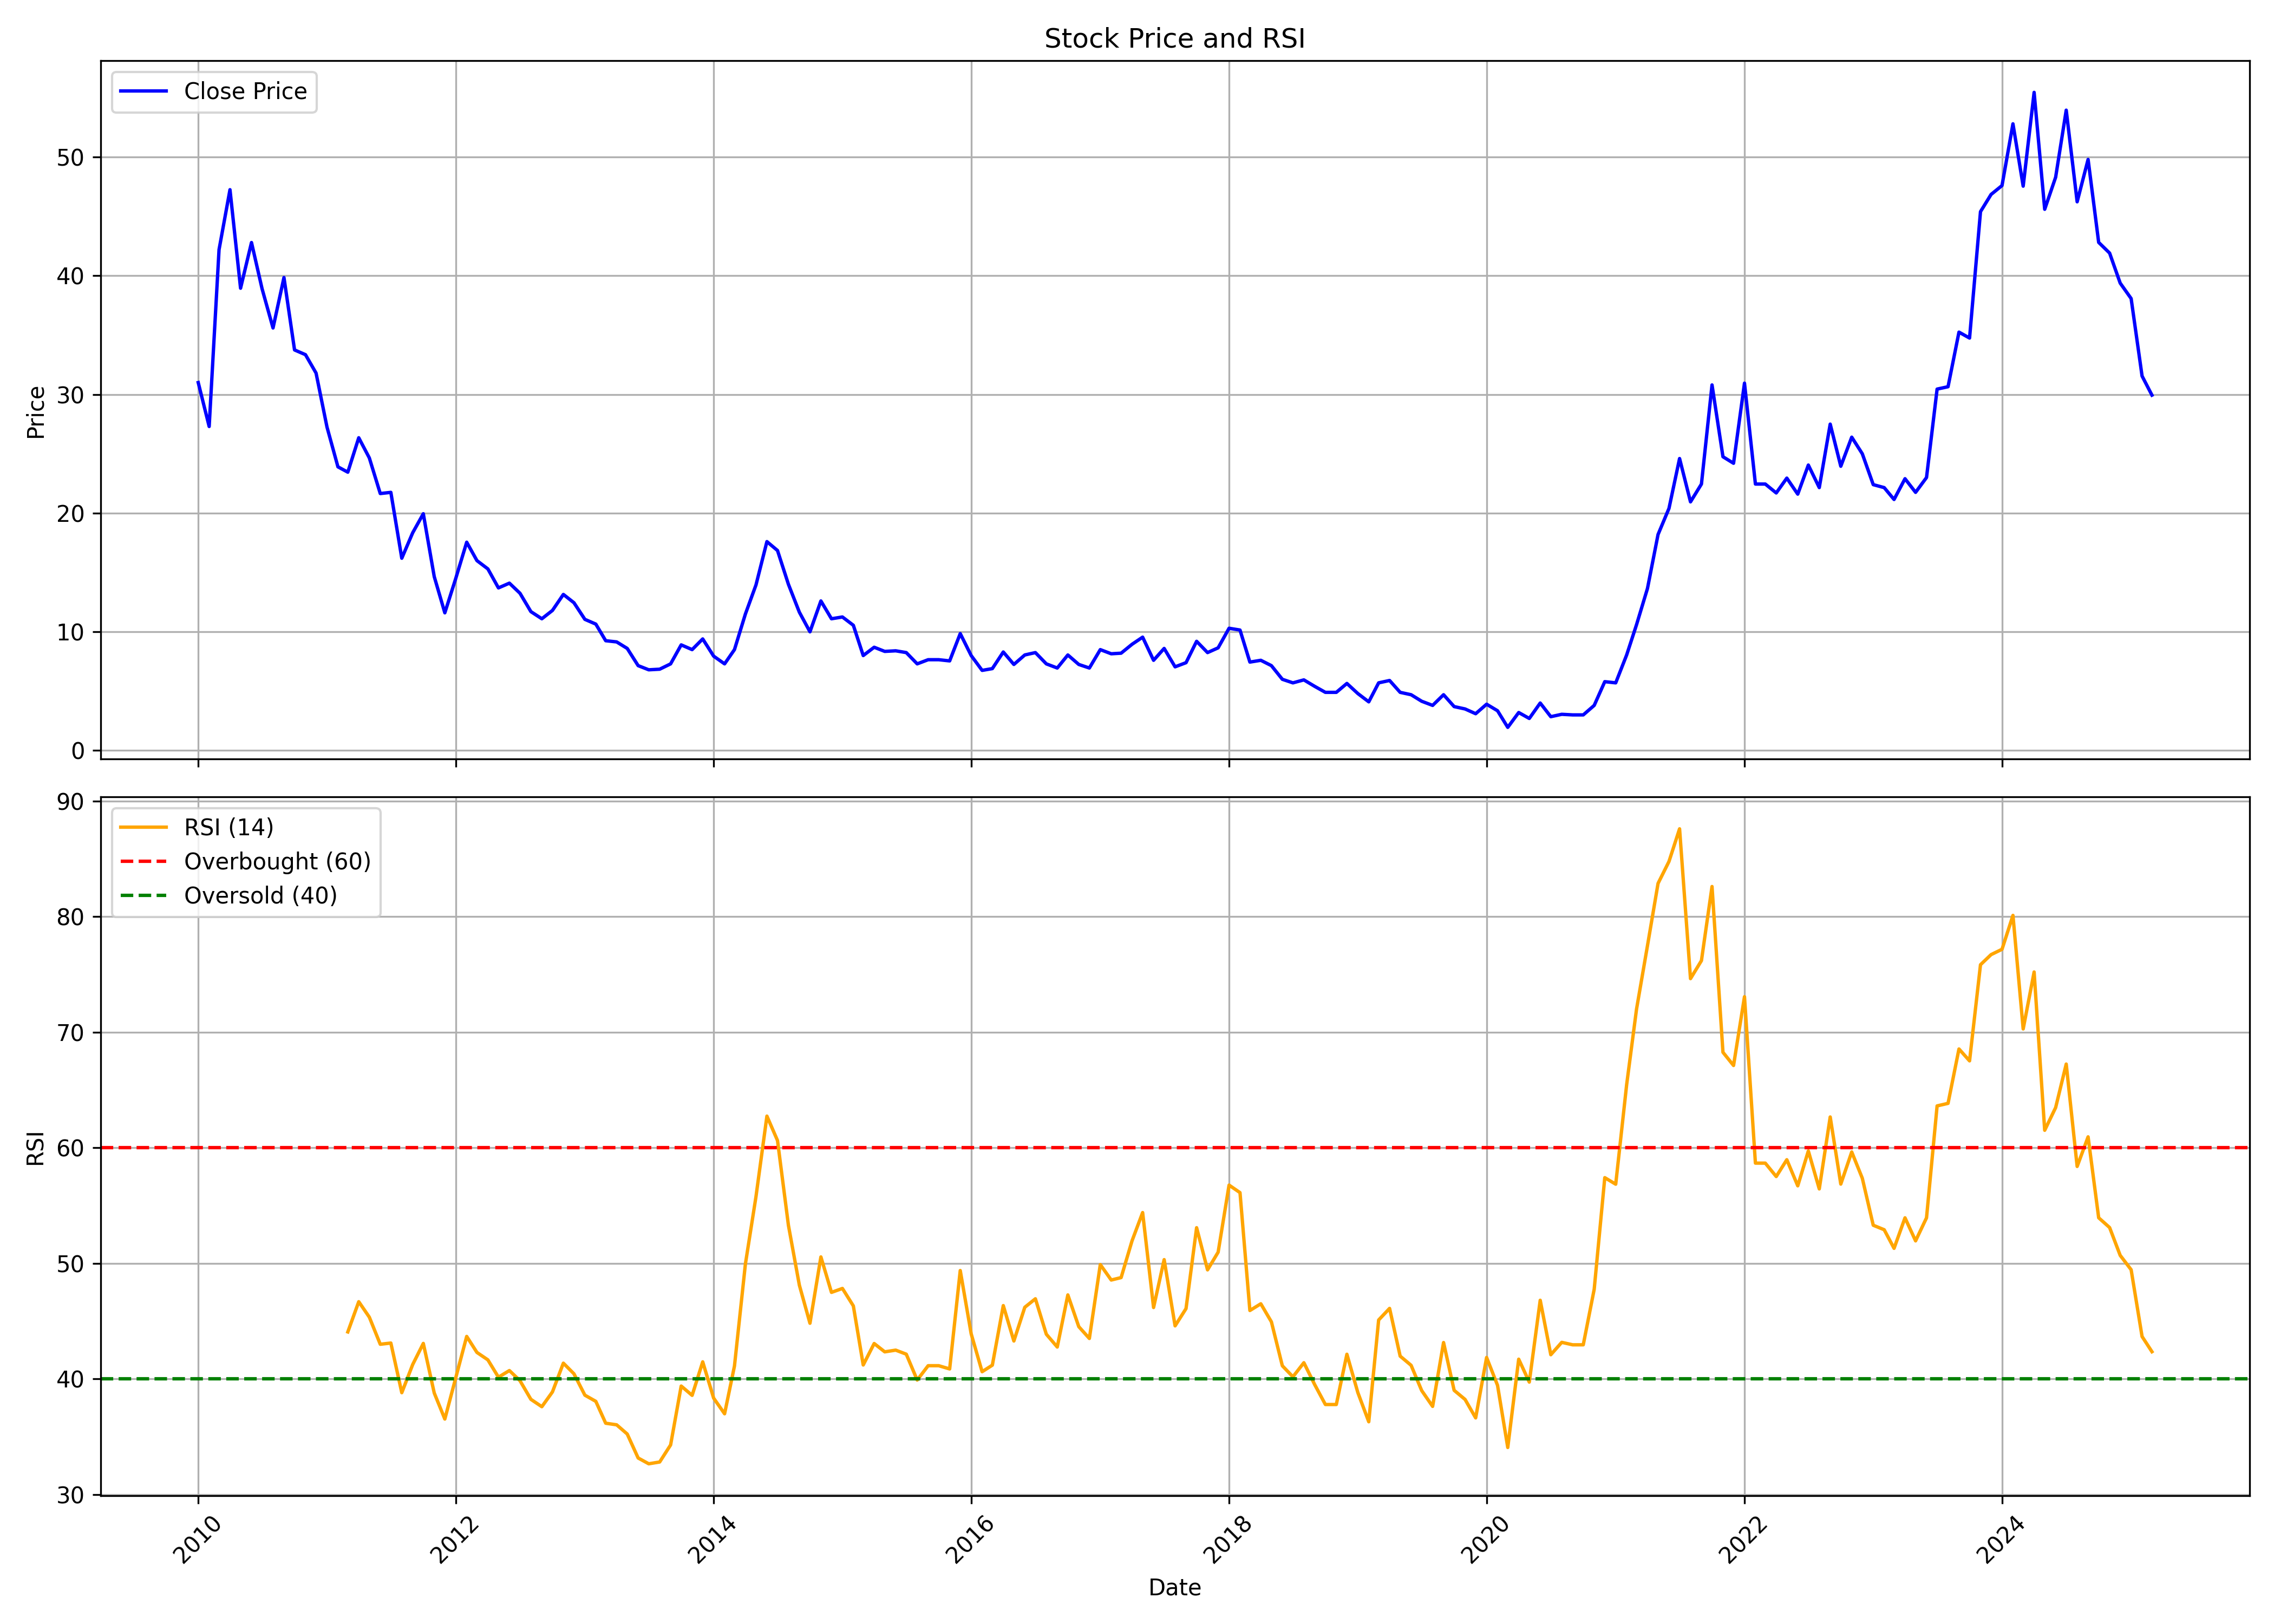

The data file committed next to this chart (first rows):
, date, symbol, open, high, low, close, volume, rsi
0, 2010-01-01, JAYNECOIND, 32.3, 37.95, 27.25, 31.0, 12406707, 
1, 2010-02-01, JAYNECOIND, 31.4, 33.4, 26.65, 27.3, 2553992, 
2, 2010-03-01, JAYNECOIND, 27.3, 44.35, 27.3, 42.2, 17781308, 
3, 2010-04-01, JAYNECOIND, 42.5, 51.1, 41.3, 47.25, 16553738, 
4, 2010-05-01, JAYNECOIND, 46.75, 46.75, 36.5, 38.95, 4939034, 
5, 2010-06-01, JAYNECOIND, 39.0, 45.2, 36.1, 42.8, 10232498, 
6, 2010-07-01, JAYNECOIND, 42.4, 47.2, 38.8, 38.9, 6347228, 
7, 2010-08-01, JAYNECOIND, 39.35, 41.3, 35.5, 35.6, 4184012, 
8, 2010-09-01, JAYNECOIND, 35.65, 41.95, 35.6, 39.85, 9167425, 
9, 2010-10-01, JAYNECOIND, 40.4, 40.6, 33.2, 33.75, 3868387, 
10, 2010-11-01, JAYNECOIND, 34.0, 42.4, 29.5, 33.35, 5834094, 
11, 2010-12-01, JAYNECOIND, 34.0, 35.2, 22.0, 31.8, 7910020, 
12, 2011-01-01, JAYNECOIND, 32.1, 36.15, 26.7, 27.25, 4056301, 
13, 2011-02-01, JAYNECOIND, 27.7, 27.9, 23.0, 23.9, 1635197, 
14, 2011-03-01, JAYNECOIND, 23.6, 26.7, 22.0, 23.45, 2284159, 44.07
15, 2011-04-01, JAYNECOIND, 23.75, 29.95, 23.4, 26.35, 2576152, 46.69
16, 2011-05-01, JAYNECOIND, 26.3, 26.65, 21.65, 24.65, 1589560, 45.35
17, 2011-06-01, JAYNECOIND, 24.5, 25.0, 19.2, 21.65, 1250989, 43
18, 2011-07-01, JAYNECOIND, 21.6, 23.15, 20.5, 21.75, 1162292, 43.11
19, 2011-08-01, JAYNECOIND, 22.6, 22.6, 15.1, 16.2, 1958977, 38.81
20, 2011-09-01, JAYNECOIND, 16.2, 21.85, 16.2, 18.35, 2385269, 41.25
21, 2011-10-01, JAYNECOIND, 20.95, 20.95, 15.0, 19.95, 707184, 43.08
22, 2011-11-01, JAYNECOIND, 19.4, 19.85, 13.6, 14.65, 975516, 38.79
23, 2011-12-01, JAYNECOIND, 14.85, 15.4, 11.2, 11.6, 737808, 36.53
24, 2012-01-01, JAYNECOIND, 11.55, 17.9, 11.55, 14.5, 1008946, 40.1
25, 2012-02-01, JAYNECOIND, 14.8, 22.9, 14.7, 17.55, 3564662, 43.68
26, 2012-03-01, JAYNECOIND, 18.5, 18.65, 14.6, 16.0, 1516276, 42.3
27, 2012-04-01, JAYNECOIND, 16.0, 17.65, 14.75, 15.3, 794541, 41.65
28, 2012-05-01, JAYNECOIND, 15.5, 16.4, 13.55, 13.7, 650401, 40.15
29, 2012-06-01, JAYNECOIND, 14.7, 15.0, 13.2, 14.1, 698854, 40.73
30, 2012-07-01, JAYNECOIND, 14.6, 15.9, 12.6, 13.25, 958659, 39.85
31, 2012-08-01, JAYNECOIND, 13.0, 14.15, 11.2, 11.7, 560733, 38.24
32, 2012-09-01, JAYNECOIND, 11.6, 12.25, 9.1, 11.1, 2110757, 37.6
33, 2012-10-01, JAYNECOIND, 11.2, 13.9, 10.55, 11.8, 3461539, 38.88
34, 2012-11-01, JAYNECOIND, 12.7, 14.0, 11.25, 13.15, 3309243, 41.37
35, 2012-12-01, JAYNECOIND, 13.0, 13.9, 11.0, 12.45, 1771354, 40.45
36, 2013-01-01, JAYNECOIND, 12.5, 14.75, 10.9, 11.05, 2290443, 38.6
37, 2013-02-01, JAYNECOIND, 11.0, 13.7, 9.8, 10.65, 4593999, 38.06
38, 2013-03-01, JAYNECOIND, 11.0, 11.5, 8.8, 9.25, 1178092, 36.17
39, 2013-04-01, JAYNECOIND, 9.2, 10.5, 8.9, 9.15, 775932, 36.03
40, 2013-05-01, JAYNECOIND, 9.15, 9.75, 8.1, 8.6, 671595, 35.24
41, 2013-06-01, JAYNECOIND, 8.4, 8.65, 6.65, 7.15, 584775, 33.16
42, 2013-07-01, JAYNECOIND, 7.25, 8.45, 6.65, 6.8, 762695, 32.66
43, 2013-08-01, JAYNECOIND, 7.0, 7.25, 5.15, 6.85, 1051416, 32.82
44, 2013-09-01, JAYNECOIND, 7.2, 7.95, 6.25, 7.3, 486628, 34.29
45, 2013-10-01, JAYNECOIND, 7.25, 9.1, 6.15, 8.9, 812112, 39.39
46, 2013-11-01, JAYNECOIND, 9.1, 11.1, 7.65, 8.5, 901826, 38.58
47, 2013-12-01, JAYNECOIND, 8.75, 9.9, 8.25, 9.4, 703932, 41.48
48, 2014-01-01, JAYNECOIND, 9.75, 10.8, 7.65, 7.95, 894948, 38.34
49, 2014-02-01, JAYNECOIND, 7.8, 8.9, 6.95, 7.3, 1414402, 36.99
50, 2014-03-01, JAYNECOIND, 7.3, 8.6, 7.05, 8.5, 913753, 41.12
51, 2014-04-01, JAYNECOIND, 8.4, 12.65, 8.35, 11.5, 3292764, 49.95
52, 2014-05-01, JAYNECOIND, 11.5, 17.6, 10.9, 13.95, 5502813, 55.78
53, 2014-06-01, JAYNECOIND, 13.95, 18.1, 13.9, 17.6, 3607922, 62.74
54, 2014-07-01, JAYNECOIND, 18.15, 20.25, 15.25, 16.85, 4838856, 60.63
55, 2014-08-01, JAYNECOIND, 16.85, 17.6, 13.9, 14.0, 2478756, 53.29
56, 2014-09-01, JAYNECOIND, 14.0, 17.25, 10.2, 11.65, 4304999, 48.11
57, 2014-10-01, JAYNECOIND, 11.9, 11.9, 9.5, 10.0, 1198150, 44.82
58, 2014-11-01, JAYNECOIND, 10.05, 14.3, 9.85, 12.6, 3978666, 50.56
59, 2014-12-01, JAYNECOIND, 12.05, 12.9, 10.15, 11.1, 1208694, 47.49
... 123 more rows
